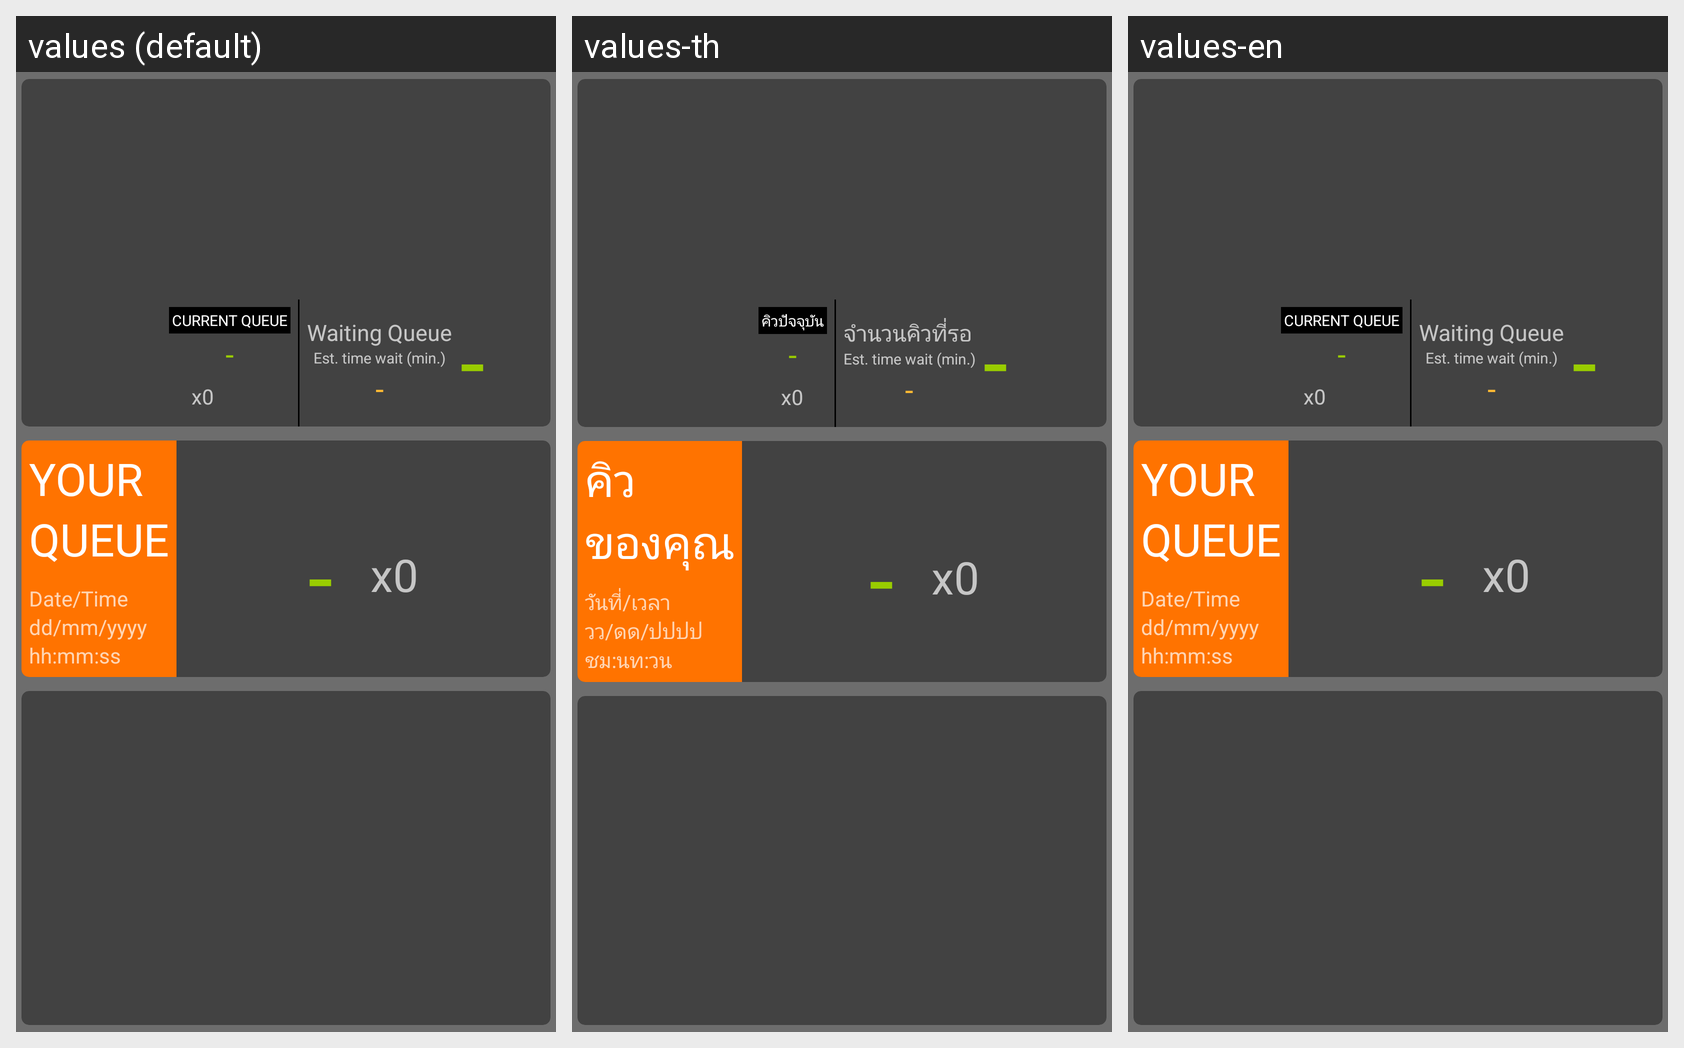

This grid shows one Android layout under several languages. Give, for every string resource on the screen, its name, the default text and each shown locale's text.
Android screen res/layout/queue_list_row.xml rendered under 3 locales, left to right: values (default), values-th, values-en. Device: Nexus 5 (rendered at 1080×1920; each locale shown at half size, 540×960, under a caption strip naming it); theme AppTheme.Dark.
Strings drawn on this screen, with the default value and each locale's value (text and hints the layout hard-codes, and strings that could not be matched under every locale, appear in the picture but are not listed):

current_queue
  values: CURRENT QUEUE
  values-th: คิวปัจจุบัน
  values-en: CURRENT QUEUE

waiting_queue
  values: Waiting Queue
  values-th: จำนวนคิวที่รอ
  values-en: Waiting Queue

_your
  values: YOUR
  values-th: คิว
  values-en: YOUR

_queue
  values: QUEUE
  values-th: ของคุณ
  values-en: QUEUE

date_time
  values: Date/Time
  values-th: วันที่/เวลา
  values-en: Date/Time

ddmmyyyy
  values: dd/mm/yyyy
  values-th: วว/ดด/ปปปป
  values-en: dd/mm/yyyy

hhmmss
  values: hh:mm:ss
  values-th: ชม:นท:วน
  values-en: hh:mm:ss
